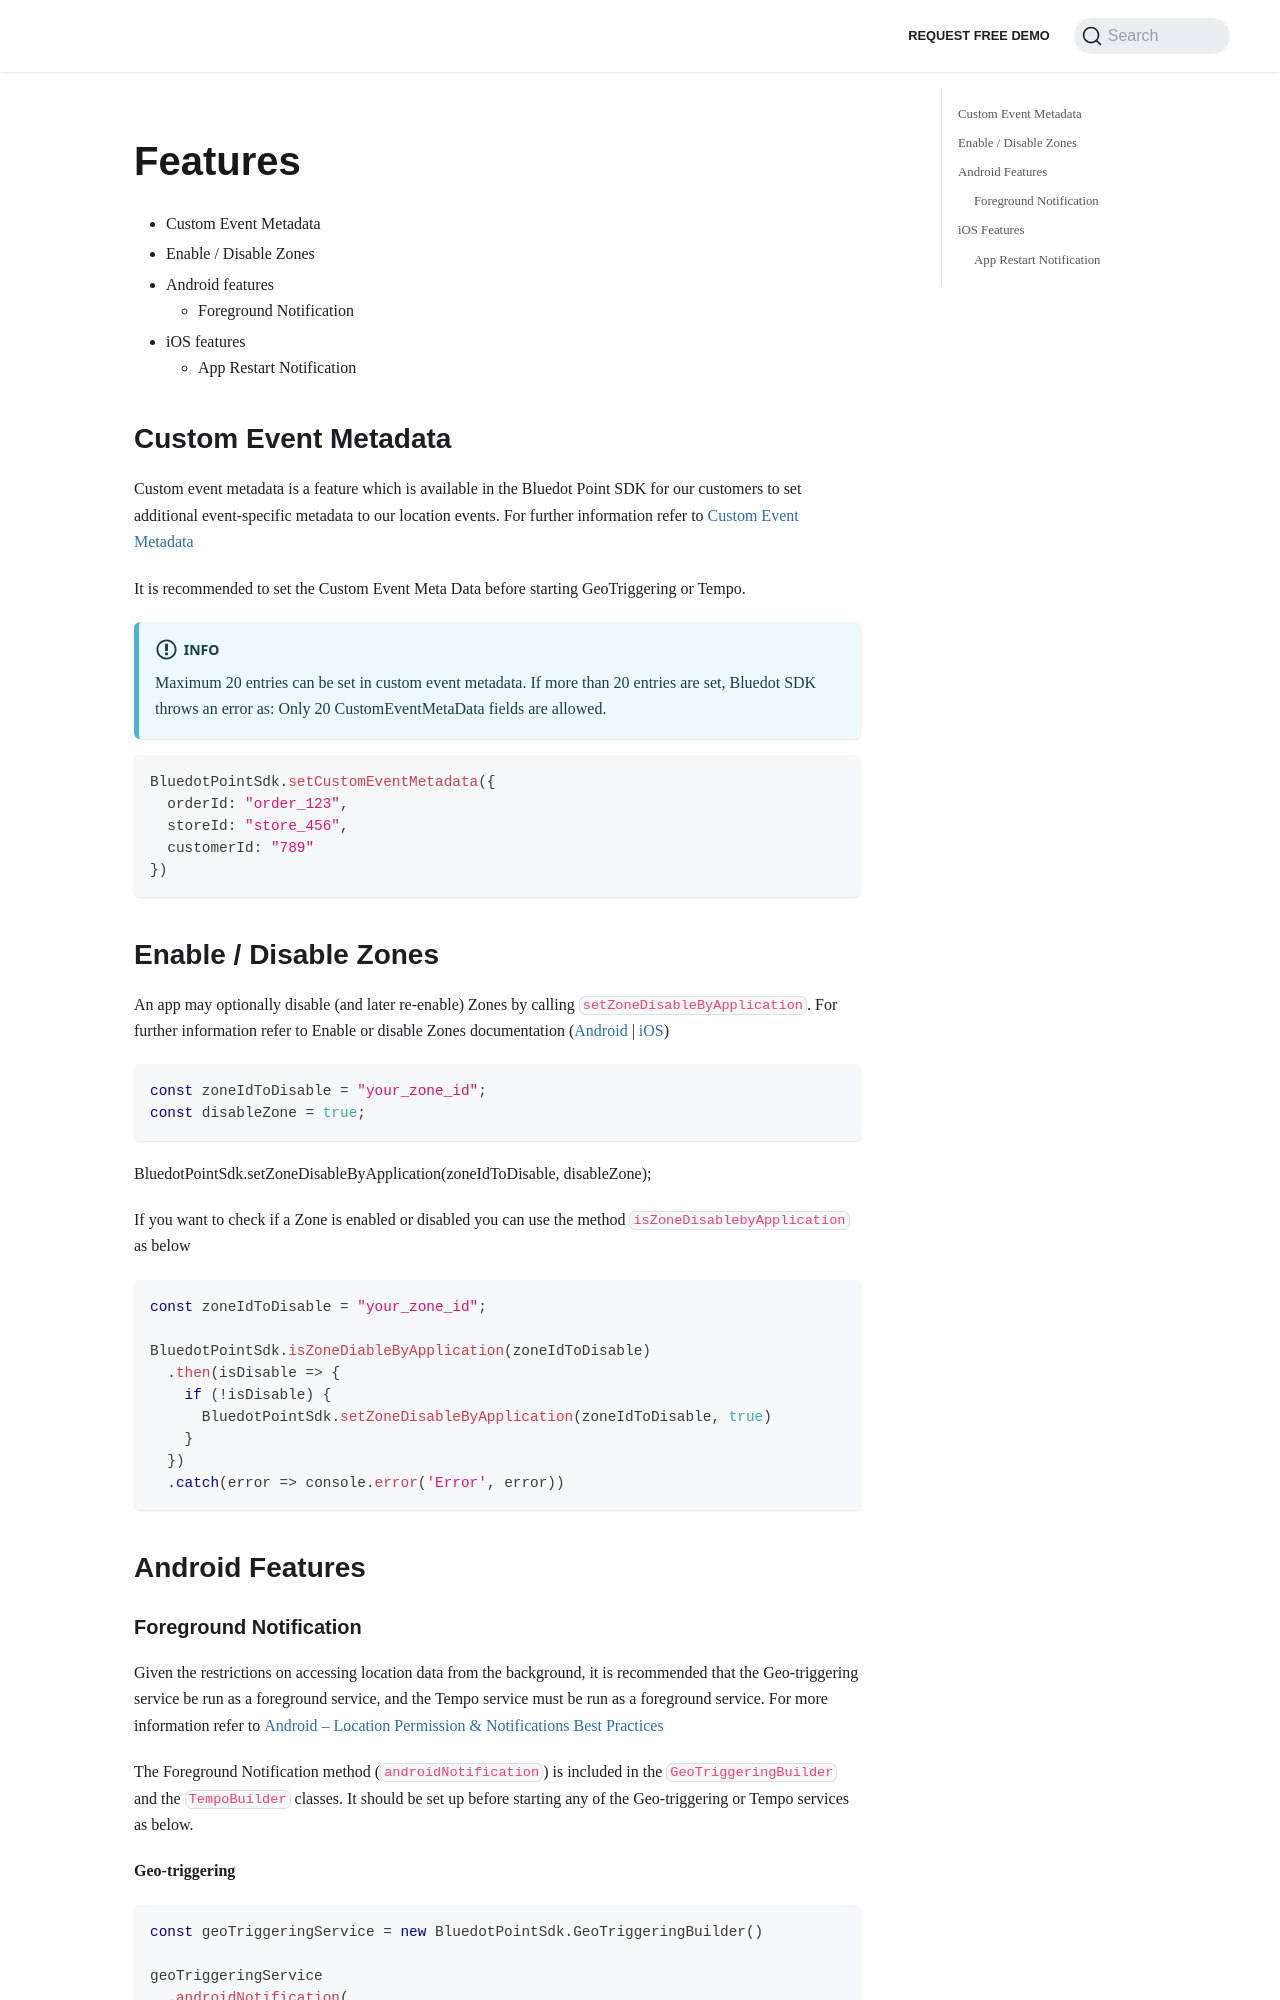

repository: Bluedot-Innovation/documentation · page: versions/Point SDK 15/React Native/Features.html · generator: docusaurus

Features
=====================

*   Custom Event Metadata
*   Enable / Disable Zones
*   Android features
    *   Foreground Notification
*   iOS features
    *   App Restart Notification

Custom Event Metadata
---------------------

Custom event metadata is a feature which is available in the Bluedot Point SDK for our customers to set additional event-specific metadata to our location events. For further information refer to [Custom Event Metadata](../../../Custom%20Data.md)

It is recommended to set the Custom Event Meta Data before starting GeoTriggering or Tempo.

:::info
Maximum 20 entries can be set in custom event metadata. If more than 20 entries are set, Bluedot SDK throws an error as: Only 20 CustomEventMetaData fields are allowed.
:::

```js
BluedotPointSdk.setCustomEventMetadata({
  orderId: "order_123",
  storeId: "store_456",
  customerId: "789"
})
```

Enable / Disable Zones
----------------------

An app may optionally disable (and later re-enable) Zones by calling `setZoneDisableByApplication`. For further information refer to Enable or disable Zones documentation ([Android](../Android/Features/Enable%20or%20disable%20zones.md) | [iOS](../iOS/Features/Enable%20or%20disable%20zones.md)) 

```js
const zoneIdToDisable = "your_zone_id";
const disableZone = true;
```

BluedotPointSdk.setZoneDisableByApplication(zoneIdToDisable, disableZone);

If you want to check if a Zone is enabled or disabled you can use the method `isZoneDisablebyApplication` as below

```js
const zoneIdToDisable = "your_zone_id";

BluedotPointSdk.isZoneDiableByApplication(zoneIdToDisable)
  .then(isDisable => {
    if (!isDisable) {
      BluedotPointSdk.setZoneDisableByApplication(zoneIdToDisable, true)
    }
  })
  .catch(error => console.error('Error', error))
```


Android Features
----------------
